The GitHub repository cyrilmarat/Liora_Covid contains a labelled image folder "COVID-19_Radiography_Dataset_split" with 4 categories: COVID-19, lung opacity, normal, viral pneumonia. Examples follow, each with its label.

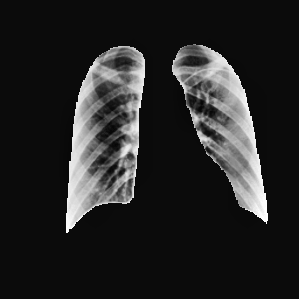
Label: normal

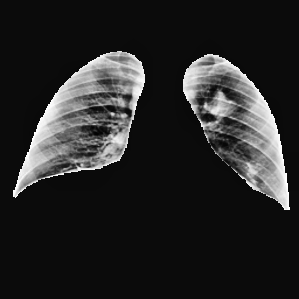
Label: lung opacity

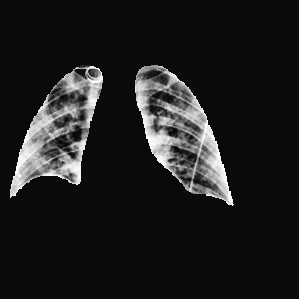
Label: COVID-19

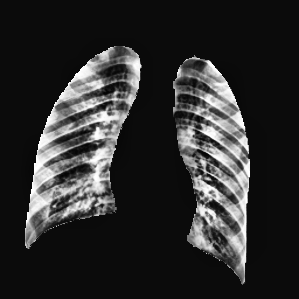
Label: viral pneumonia

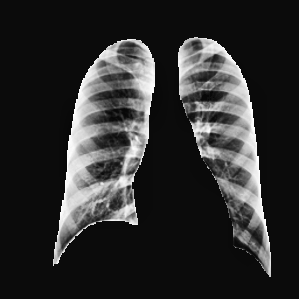
Label: normal

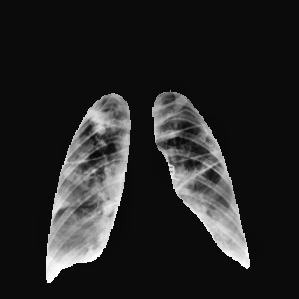
Label: lung opacity
